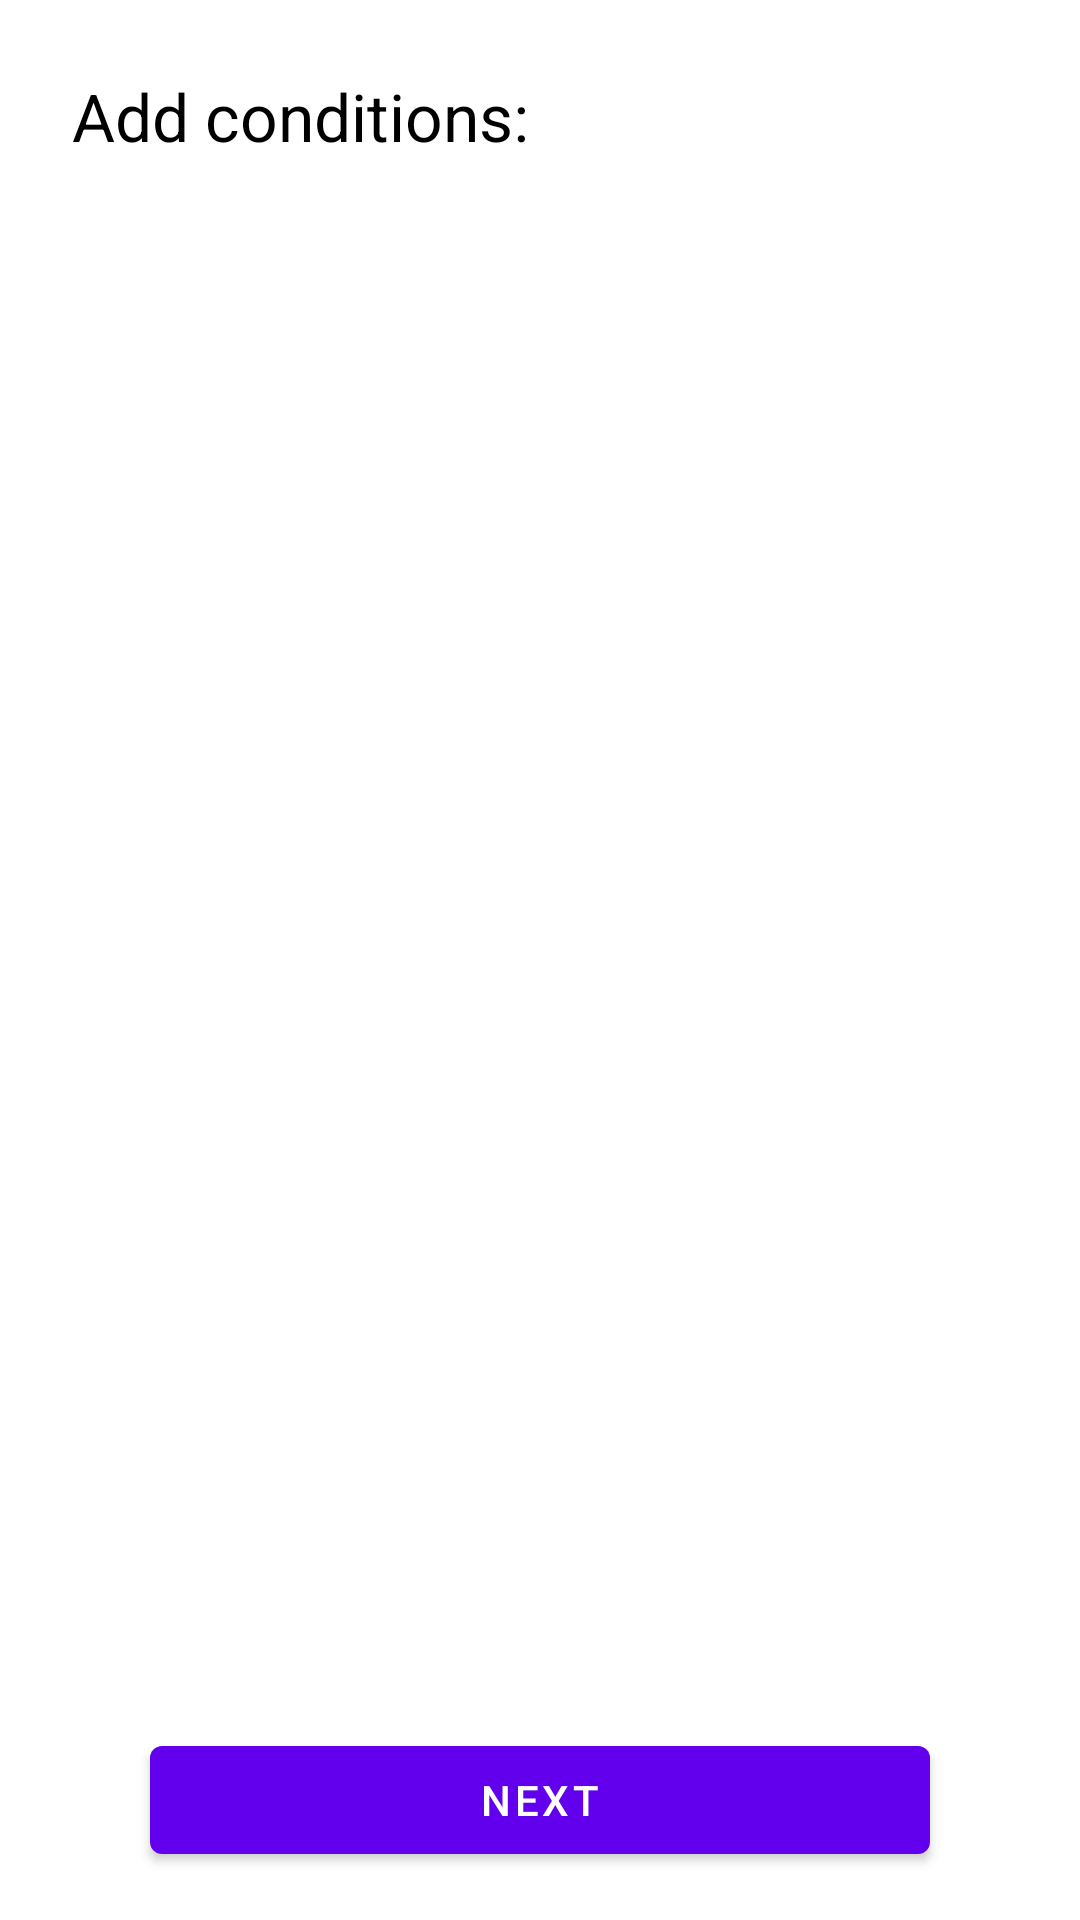

Produce the Android XML layout that renders to this screen, including the resource entries it uses.
<!-- AndroidManifest.xml: application theme Theme.WeatherApp -->
<!-- res/layout/fragment_trigger_addition_conditions.xml -->
<?xml version="1.0" encoding="utf-8"?>
<androidx.constraintlayout.widget.ConstraintLayout xmlns:android="http://schemas.android.com/apk/res/android"
    xmlns:app="http://schemas.android.com/apk/res-auto"
    xmlns:tools="http://schemas.android.com/tools"
    android:layout_width="match_parent"
    android:layout_height="match_parent"
    android:padding="@dimen/common_screen_padding"
    tools:context=".presentation.ui.trigger_addition_wizard.trigger_addition_conditions_screen.TriggerAdditionConditionsFragment">

    <com.google.android.material.textview.MaterialTextView
        android:id="@+id/conditionsAdditionHint"
        android:layout_width="wrap_content"
        android:layout_height="wrap_content"
        android:padding="@dimen/small_textview_padding"
        android:text="@string/add_conditions"
        android:textColor="?attr/colorOnBackground"
        android:textSize="@dimen/huge_text_size"
        app:layout_constraintStart_toStartOf="@+id/conditionsRV"
        app:layout_constraintTop_toTopOf="parent" />

    <FrameLayout
        android:id="@+id/addConditionIVLayout"
        android:layout_width="@dimen/common_icon_layout_size"
        android:layout_height="@dimen/common_icon_layout_size"
        android:background="?attr/selectableItemBackgroundBorderless"
        app:layout_constraintBottom_toBottomOf="@+id/conditionsAdditionHint"
        app:layout_constraintEnd_toEndOf="@+id/conditionsRV"
        app:layout_constraintTop_toTopOf="@+id/conditionsAdditionHint">

        <ImageView
            android:id="@+id/addConditionIV"
            android:layout_width="@dimen/common_icon_size"
            android:layout_height="@dimen/common_icon_size"
            android:layout_gravity="center"
            android:contentDescription="@string/add_new_condition"
            android:src="@drawable/icon_add_24"
            app:tint="?attr/colorOnBackground" />
    </FrameLayout>

    <androidx.recyclerview.widget.RecyclerView
        android:id="@+id/conditionsRV"
        android:layout_width="wrap_content"
        android:layout_height="0dp"
        android:minWidth="@dimen/min_edit_text_width"
        app:layoutManager="androidx.recyclerview.widget.LinearLayoutManager"
        app:layout_constraintBottom_toTopOf="@+id/nextButton"
        app:layout_constraintEnd_toEndOf="parent"
        app:layout_constraintStart_toStartOf="parent"
        app:layout_constraintTop_toBottomOf="@+id/conditionsAdditionHint"
        tools:itemCount="2"
        tools:listitem="@layout/item_condition" />

    <com.google.android.material.button.MaterialButton
        android:id="@+id/nextButton"
        style="@style/WizardButtonStyle"
        android:layout_width="wrap_content"
        android:layout_height="wrap_content"
        android:text="@string/next"
        app:layout_constraintBottom_toBottomOf="parent"
        app:layout_constraintEnd_toEndOf="@+id/conditionsRV"
        app:layout_constraintStart_toStartOf="@+id/conditionsRV" />

</androidx.constraintlayout.widget.ConstraintLayout>
<!-- res/layout/item_condition.xml (included above) -->
<?xml version="1.0" encoding="utf-8"?>
<androidx.constraintlayout.widget.ConstraintLayout xmlns:android="http://schemas.android.com/apk/res/android"
    xmlns:app="http://schemas.android.com/apk/res-auto"
    xmlns:tools="http://schemas.android.com/tools"
    android:layout_width="match_parent"
    android:layout_height="wrap_content"
    android:padding="@dimen/small_padding">

    <FrameLayout
        android:id="@+id/deleteConditionLayout"
        android:layout_width="@dimen/common_icon_layout_size"
        android:layout_height="@dimen/common_icon_layout_size"
        android:background="?attr/selectableItemBackgroundBorderless"
        app:layout_constraintEnd_toEndOf="@+id/conditionTypeSelectLayout"
        app:layout_constraintTop_toTopOf="parent">

        <ImageView
            android:id="@+id/deleteConditionButton"
            android:layout_width="@dimen/common_icon_size"
            android:layout_height="@dimen/common_icon_size"
            android:layout_gravity="center"
            android:contentDescription="@string/delete_condition"
            android:src="@drawable/icon_delete_outline_24"
            app:tint="?attr/colorOnBackground" />
    </FrameLayout>

    <com.google.android.material.textfield.TextInputLayout
        android:id="@+id/conditionTypeSelectLayout"
        style="@style/Widget.MaterialComponents.TextInputLayout.OutlinedBox.Dense.ExposedDropdownMenu"
        android:layout_width="wrap_content"
        android:layout_height="wrap_content"
        android:hint="@string/select_condition_type"
        android:maxWidth="@dimen/max_edit_text_width"
        android:minWidth="@dimen/min_edit_text_width"
        app:layout_constraintStart_toStartOf="parent"
        app:layout_constraintTop_toBottomOf="@+id/deleteConditionLayout">

        <AutoCompleteTextView
            android:id="@+id/conditionTypeSelectTV"
            android:layout_width="match_parent"
            android:layout_height="wrap_content"
            android:inputType="none"
            tools:ignore="LabelFor"
            tools:text="Temperature" />

    </com.google.android.material.textfield.TextInputLayout>

    <com.google.android.material.textfield.TextInputLayout
        android:id="@+id/expressionSelectLayout"
        style="@style/Widget.MaterialComponents.TextInputLayout.OutlinedBox.Dense.ExposedDropdownMenu"
        android:layout_width="0dp"
        android:layout_height="wrap_content"
        android:layout_marginTop="@dimen/small_margin"
        android:hint="@string/select_expression"
        app:layout_constraintEnd_toEndOf="@+id/conditionTypeSelectLayout"
        app:layout_constraintStart_toStartOf="@+id/conditionTypeSelectLayout"
        app:layout_constraintTop_toBottomOf="@+id/conditionTypeSelectLayout">

        <AutoCompleteTextView
            android:id="@+id/expressionSelectTV"
            android:layout_width="match_parent"
            android:layout_height="wrap_content"
            android:inputType="none"
            tools:ignore="LabelFor"
            tools:text="Greater Or Equal" />

    </com.google.android.material.textfield.TextInputLayout>

    <com.google.android.material.textfield.TextInputLayout
        android:id="@+id/amountInputLayout"
        style="@style/Widget.MaterialComponents.TextInputLayout.OutlinedBox.Dense"
        android:layout_width="0dp"
        android:layout_height="wrap_content"
        android:layout_marginTop="@dimen/small_margin"
        android:hint="@string/input_amount"
        app:layout_constraintEnd_toEndOf="@+id/expressionSelectLayout"
        app:layout_constraintStart_toStartOf="@+id/expressionSelectLayout"
        app:layout_constraintTop_toBottomOf="@+id/expressionSelectLayout">

        <com.google.android.material.textfield.TextInputEditText
            android:id="@+id/amountInputET"
            android:layout_width="match_parent"
            android:layout_height="wrap_content"
            android:digits="@string/signed_decimal_digits"
            android:ellipsize="end"
            android:imeOptions="actionNext"
            android:inputType="numberSigned"
            android:maxLength="10"
            android:maxLines="1"
            tools:text="26.4" />

    </com.google.android.material.textfield.TextInputLayout>

</androidx.constraintlayout.widget.ConstraintLayout>
<!-- resources referenced by this layout -->
<resources>
  <dimen name="common_icon_layout_size">48dp</dimen>
  <dimen name="common_icon_size">30dp</dimen>
  <dimen name="common_screen_padding">16dp</dimen>
  <dimen name="huge_text_size">22sp</dimen>
  <dimen name="max_edit_text_width">488dp</dimen>
  <dimen name="min_edit_text_width">400dp</dimen>
  <dimen name="small_margin">8dp</dimen>
  <dimen name="small_padding">8dp</dimen>
  <dimen name="small_textview_padding">8dp</dimen>
  <string name="add_conditions">Add conditions:</string>
  <string name="add_new_condition">Add new condition</string>
  <string name="delete_condition">delete condition</string>
  <string name="input_amount">Input amount</string>
  <string name="next">Next</string>
  <string name="select_condition_type">Select condition type</string>
  <string name="select_expression">Select expression</string>
  <string name="signed_decimal_digits" translatable="false">0123456789.-</string>
  <style name="WizardButtonStyle">
          <item name="android:textAllCaps">true</item>
          <item name="android:minWidth">@dimen/min_button_width</item>
          <item name="android:maxWidth">@dimen/max_button_width</item>
      </style>
  <style name="Theme.WeatherApp" parent="Theme.MaterialComponents.DayNight.NoActionBar">
          
          <item name="colorPrimary">@color/purple_500</item>
          <item name="colorPrimaryVariant">@color/purple_700</item>
          <item name="colorOnPrimary">@color/white</item>
          
          <item name="colorSecondary">@color/teal_200</item>
          <item name="colorSecondaryVariant">@color/teal_700</item>
          <item name="colorOnSecondary">@color/black</item>
          
          <item name="android:statusBarColor">?attr/colorPrimaryVariant</item>
          
          <item name="colorSurface">@color/gray_white</item>
          <item name="colorOnSurface">?attr/colorOnBackground</item>
  
          <item name="radioButtonStyle">@style/RadioButtonStyle</item>
      </style>
  <dimen name="min_button_width">260dp</dimen>
  <dimen name="max_button_width">320dp</dimen>
  <color name="purple_500">#FF6200EE</color>
  <color name="purple_700">#FF3700B3</color>
  <color name="white">#FFFFFFFF</color>
  <color name="teal_200">#FF03DAC5</color>
  <color name="teal_700">#FF018786</color>
  <color name="black">#FF000000</color>
  <color name="gray_white">#ebebeb</color>
  <style name="RadioButtonStyle" parent="Widget.AppCompat.CompoundButton.RadioButton">
          <item name="android:padding">@dimen/radio_button_padding</item>
          <item name="android:textColor">?attr/colorOnBackground</item>
          <item name="android:textSize">@dimen/common_text_size</item>
      </style>
  <dimen name="radio_button_padding">14dp</dimen>
  <dimen name="common_text_size">16sp</dimen>
</resources>
